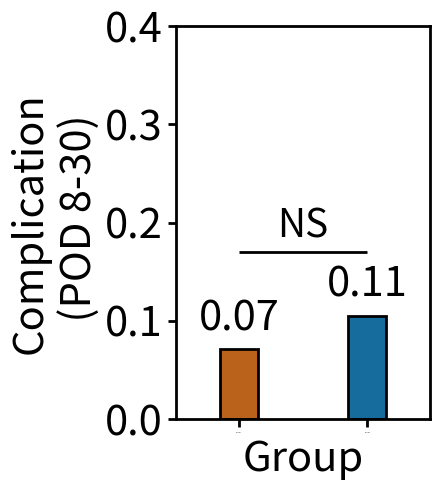

Here is the Python script that generated this plot:
import pandas as pd
import matplotlib.pyplot as plt
import seaborn as sns
from scipy.stats import fisher_exact

# Prepare data
data = pd.DataFrame({
    "Group": ["Group 1"] * 56 + ["Group 2"] * 57,
    "Event": [1]*4 + [0]*52 + [1]*6 + [0]*51
})

# Compute significance
p_value = fisher_exact([[4, 52], [6, 51]])[1]
print("p-value:", p_value)

# Set style
# sns.set(style="whitegrid")

# Plot
fig, ax = plt.subplots(figsize=(4.5, 5))
palette = {"Group 1": "#D55E00", "Group 2": "#0072B2"}
barplot = sns.barplot(data=data, x="Group", y="Event", ci=None,
                      estimator=lambda x: sum(x)/len(x), palette=palette, ax=ax)

# Adjust bar width and border
desired_width = 0.3
for patch in ax.patches:
    current_width = patch.get_width()
    diff = current_width - desired_width
    patch.set_width(desired_width)
    patch.set_x(patch.get_x() + diff / 2)
    patch.set_edgecolor("black")
    patch.set_linewidth(2)

# Y-axis settings
ax.set_ylim(0, 0.4)
ax.set_ylabel("Complication\n (POD 8-30)", fontsize=30)
ax.set_xlabel("Group", fontsize=30)
ax.tick_params(axis='y', labelsize=30, width=2, length=6)
ax.tick_params(axis='x', labelsize=0, width=2, length=6)  # Hide labels

# Significance annotation
group_means = data.groupby("Group")["Event"].mean().values
y_max = max(group_means)
ax.hlines(y_max + 0.065, 0, 1, color='black', linewidth=2)
ax.text(0.5, y_max + 0.07, 'NS', ha='center', va='bottom', fontsize=28)

# Add value labels
for i, patch in enumerate(ax.patches):
    height = patch.get_height()
    ax.text(patch.get_x() + patch.get_width()/2, height + 0.01,
            f"{height:.2f}", ha='center', va='bottom', fontsize=30)

# Spines/borders
for spine in ax.spines.values():
    spine.set_linewidth(2)

# Save
plt.tight_layout()
plt.savefig("post_event_sns_custom_barwidth.png", dpi=300)
# plt.show()
